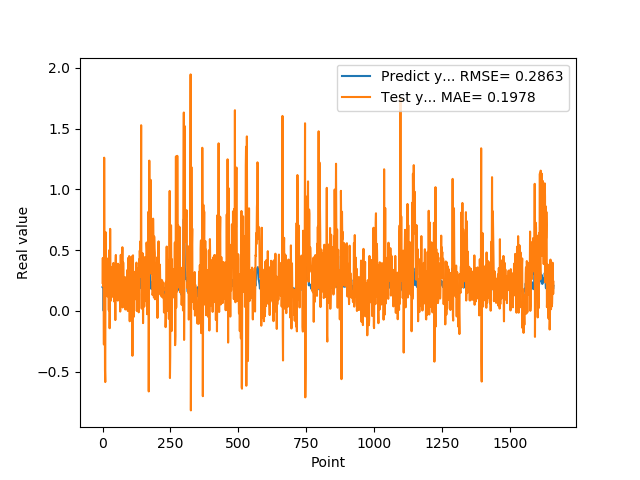

The table this chart was drawn from, first rows:
1.955727785830000398e-01, 2.300014471668631322e-01
1.954265981910000005e-01, 4.350756079130303489e-01
2.004670947789999880e-01, 2.044019926115718810e-01
2.029463946819999587e-01, 2.192753016246529463e-01
0.000000000000000000e+00, 3.413866909197712518e-01
1.862521618600000151e-01, -2.775083757973911824e-01
1.862153261900000301e-01, 1.260479827774676709e+00
4.038094580169999670e-01, 3.623725946666775943e-01
4.118085205549999461e-01, 6.132100937600211132e-01
3.743042349819999948e-01, -4.909994256971608739e-01
3.571429848669999685e-01, -5.864494468498213653e-01
2.572054266930000055e-01, 6.331428838437052065e-01
2.409307956699999753e-01, 6.460156173437066052e-01
2.253161966800000249e-01, 3.630646516724030937e-01
1.935185044999999937e-01, 3.236955317498821372e-01
1.787700653079999924e-01, 1.208563033432073081e-01
1.622045934200000150e-01, 4.316648821175151363e-01
1.761920750140000269e-01, 2.045719750094446288e-01
1.883655935530000325e-01, 2.696643804209856721e-01
1.861467957499999548e-01, 2.586214290427403251e-01
1.954913884399999968e-01, 1.174391649058238035e-01
1.954011768099999935e-01, 2.615996786980308020e-01
1.660518944260000185e-01, 3.011761537085922980e-01
1.907722949980000249e-01, 3.956610907716072607e-03
2.156041562559999625e-01, 4.556017651795584156e-01
1.898660957809999716e-01, 4.999576417046456833e-01
1.770474612709999895e-01, -1.437975281908776548e-01
2.001174986360000074e-01, 6.347291115324268929e-02
1.948629021640000125e-01, 6.746117181603972224e-01
1.922753006219999894e-01, 2.104483898194810798e-01
1.779100298880000042e-01, 8.177537636227927287e-02
1.810636967419999854e-01, 2.536129310213646737e-01
1.680064052340000114e-01, 3.613403039466534516e-01
1.635809391740000174e-01, 1.100912032439976124e-01
1.706920862200000111e-01, 1.232805072919773981e-01
1.916799396280000345e-01, 3.122315314894458793e-01
2.085516005749999957e-01, 1.438607143162636826e-01
2.058236002919999752e-01, 2.218278815307021812e-01
1.828240007160000513e-01, 1.700485482849986019e-01
1.857409924269999846e-01, 1.459216729926098022e-01
1.775099337099999841e-01, 3.940422313448612157e-01
1.752161234619999952e-01, 3.269967876097521486e-01
1.971126049759999999e-01, 2.217963281570775880e-01
1.845117062330000057e-01, 2.978343558009614034e-01
1.984785944219999987e-01, 7.359101914283076862e-02
2.143009155989999692e-01, 2.527320431965900394e-01
1.841159015890000139e-01, 3.565432653293051368e-01
2.104043960570000094e-01, -7.622403234682896545e-02
2.032361328599999739e-01, 4.138561011816736523e-01
2.088565975429999833e-01, 4.597770892998674919e-01
1.960448026660000231e-01, 2.598378695953402762e-01
1.900728046889999523e-01, 1.389652757821023266e-01
1.658952832220000062e-01, 2.956668941554919661e-01
1.872539073229999851e-01, 2.978233156659857994e-01
1.852532625200000171e-01, 3.150626219413454332e-01
1.799222826959999966e-01, 1.181647501965533420e-01
2.012764066460000223e-01, 8.418842213979543798e-02
1.978618204589999985e-01, 3.876194881436739736e-01
1.950792670250000027e-01, 1.354169970879903762e-01
1.711323857310000085e-01, 1.577538204175408798e-01
1.623787879939999901e-01, 2.376613893986879722e-01
... 1,599 more rows
